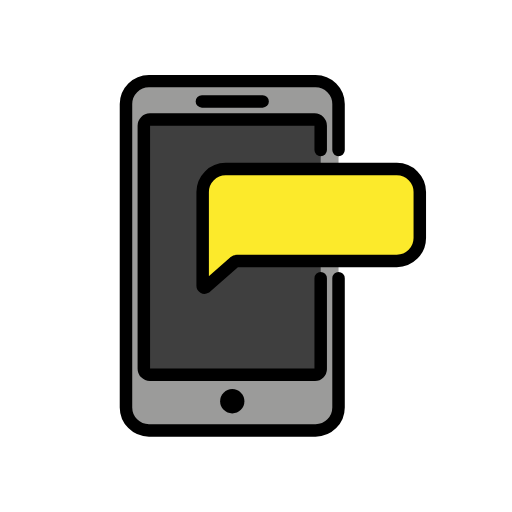
t = 0.00 s
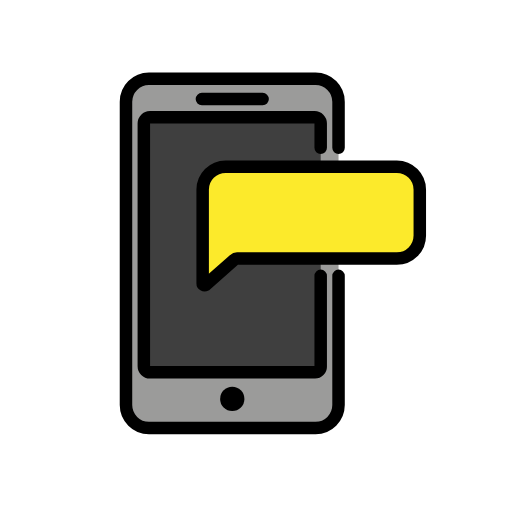
t = 0.48 s
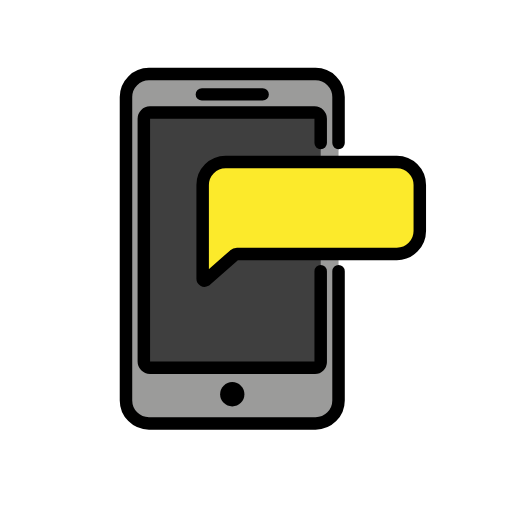
t = 1.43 s
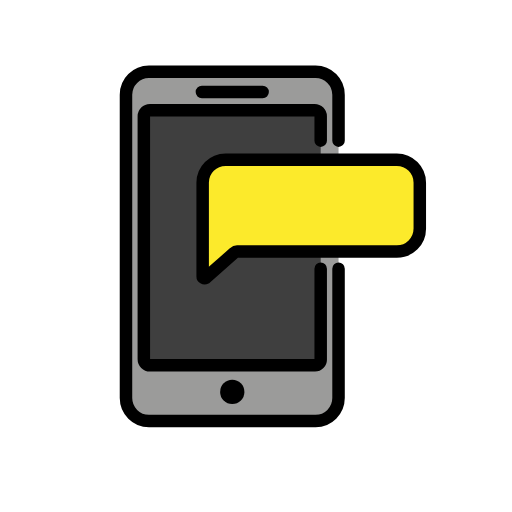
t = 1.90 s
t = 2.38 s: frame unchanged from t = 1.43 s, image omitted
t = 3.33 s: frame unchanged from t = 0.48 s, image omitted

The animated SVG that drew these frames (rendered in a browser with its animation timeline set to each time). Animation: 1 SMIL element (animateTransform=1); one cycle of 3.80 s, repeats indefinitely.

<?xml version='1.0' encoding='utf-8'?>
<svg xmlns="http://www.w3.org/2000/svg" id="emoji" viewBox="-5 -5 82 82" width="200" height="200" role="img">
  <title>OpenMoji: mobile message</title><g><g id="color">
    <rect x="15.1768" y="7.9919" rx="3.68" ry="3.68" width="34.0431" height="55.9423" fill="#9b9b9a" />
    <path fill="#3f3f3f" d="M45.3881,55.0093H19.0087a.9748.9748,0,0,1-.9727-.9727V15.13a.9748.9748,0,0,1,.9727-.9727H45.3881a.9747.9747,0,0,1,.9727.9727V54.0366A.919.919,0,0,1,45.3881,55.0093Z" />
    <path fill="#fcea2b" d="M31.137,22.0732a3.6908,3.6908,0,0,0-3.68,3.68v14.996a.3105.3105,0,0,0,.46.276l4.6-4.048a.676.676,0,0,1,.552-.184H58.5534a3.6908,3.6908,0,0,0,3.68-3.68v-7.36a3.6908,3.6908,0,0,0-3.68-3.68Z" />
  </g>
  <g id="line">
    <path fill="none" stroke="#000" stroke-linecap="round" stroke-linejoin="round" stroke-width="2" d="M46.3608,39.5475V54.0366a.919.919,0,0,1-.9727.9727H19.0087a.9748.9748,0,0,1-.9727-.9727V15.13a.9748.9748,0,0,1,.9727-.9727H45.3881a.9747.9747,0,0,1,.9727.9727v3.902" />
    <circle cx="32.1984" cy="59.2655" r="1.9453" fill="#000000" />
    <polygon fill="none" stroke="#000" stroke-linecap="round" stroke-linejoin="round" stroke-width="2" points="27.335 11.24 37.062 11.24 37.062 11.24 27.335 11.24" />
    <path fill="none" stroke="#000" stroke-linecap="round" stroke-linejoin="round" stroke-width="2" d="M49.22,39.5475V60.2543a3.6908,3.6908,0,0,1-3.68,3.68H18.8568a3.6908,3.6908,0,0,1-3.68-3.68V11.6719a3.6908,3.6908,0,0,1,3.68-3.68H45.54a3.6908,3.6908,0,0,1,3.68,3.68v7.36" />
    <path fill="none" stroke="#000" stroke-miterlimit="10" stroke-width="2" d="M31.137,22.0732a3.6908,3.6908,0,0,0-3.68,3.68v14.996a.3105.3105,0,0,0,.46.276l4.6-4.048a.676.676,0,0,1,.552-.184H58.5534a3.6908,3.6908,0,0,0,3.68-3.68v-7.36a3.6908,3.6908,0,0,0-3.68-3.68Z" />
  </g>
<animateTransform attributeName="transform" type="translate" values="0 0;0 -1.5;0 0" dur="3.8s" repeatCount="indefinite" /></g></svg>
